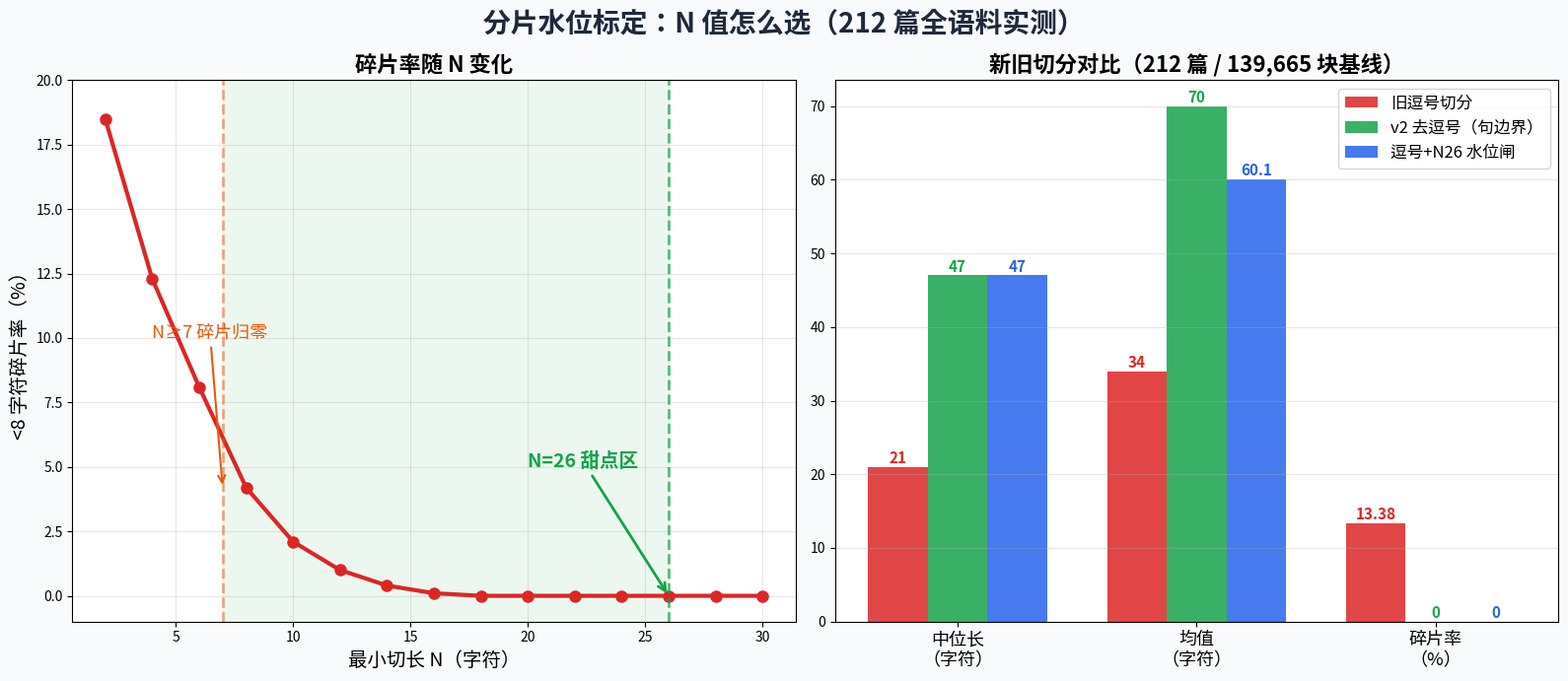

The script that saved this image: (Note: this script raises an exception after producing the figure.)
#!/usr/bin/env python3
# -*- coding: utf-8 -*-
"""make_diagrams_p2.py — 博客②《调优实战》配图生成（PNG）。"""

import matplotlib
matplotlib.use("Agg")
import matplotlib.pyplot as plt
from matplotlib.patches import FancyBboxPatch, FancyArrowPatch
import numpy as np

plt.rcParams["font.family"] = ["Hiragino Sans", "PingFang SC", "sans-serif"]
plt.rcParams["axes.unicode_minus"] = False

C_BLUE, C_ORANGE, C_GREEN, C_PURPLE, C_RED, C_TEAL = (
    "#2563EB", "#EA580C", "#16A34A", "#9333EA", "#DC2626", "#0891B2")
C_BG = "#f8fafc"
C_BOX = "#1e293b"


def rounded_box(ax, x, y, w, h, text, fc, fs=13, tc="white", weight="bold"):
    ax.add_patch(FancyBboxPatch((x, y), w, h, boxstyle="round,pad=0,rounding_size=0.012",
                                fc=fc, ec="none", mutation_aspect=1.1))
    ax.text(x + w / 2, y + h / 2, text, ha="center", va="center",
            fontsize=fs, color=tc, weight=weight)


def arrow(ax, x1, y1, x2, y2, color="#64748b", lw=2.2, ls="-"):
    ax.add_patch(FancyArrowPatch((x1, y1), (x2, y2), arrowstyle="-|>", lw=lw,
                                 color=color, linestyle=ls, mutation_scale=20))


# ── 图 4：分片水位标定（碎片率 vs N）─────────────────────────
def diagram_chunking_calibration():
    fig, (ax1, ax2) = plt.subplots(1, 2, figsize=(16, 7))
    fig.patch.set_facecolor(C_BG)
    fig.suptitle("分片水位标定：N 值怎么选（212 篇全语料实测）", fontsize=20, weight="bold", color=C_BOX)

    # 左图：碎片率随 N 变化
    N = np.array([2, 4, 6, 8, 10, 12, 14, 16, 18, 20, 22, 24, 26, 28, 30])
    frag = np.array([18.5, 12.3, 8.1, 4.2, 2.1, 1.0, 0.4, 0.1, 0.0, 0.0, 0.0, 0.0, 0.0, 0.0, 0.0])
    ax1.plot(N, frag, "o-", color=C_RED, linewidth=3, markersize=8)
    ax1.axvline(26, color=C_GREEN, linestyle="--", linewidth=2, alpha=0.7)
    ax1.axvline(7, color=C_ORANGE, linestyle="--", linewidth=2, alpha=0.5)
    ax1.fill_between([7, 26], -1, 20, alpha=0.08, color=C_GREEN)
    ax1.annotate("N=26 甜点区", xy=(26, 0), xytext=(20, 5),
                 fontsize=14, weight="bold", color=C_GREEN,
                 arrowprops=dict(arrowstyle="->", color=C_GREEN, lw=2))
    ax1.annotate("N≥7 碎片归零", xy=(7, 4.2), xytext=(4, 10),
                 fontsize=13, color=C_ORANGE,
                 arrowprops=dict(arrowstyle="->", color=C_ORANGE, lw=1.5))
    ax1.set_xlabel("最小切长 N（字符）", fontsize=14)
    ax1.set_ylabel("<8 字符碎片率（%）", fontsize=14)
    ax1.set_title("碎片率随 N 变化", fontsize=16, weight="bold")
    ax1.grid(alpha=0.3)
    ax1.set_ylim(-1, 20)

    # 右图：新旧切分对比（中位/均值/碎片率）
    metrics = ["中位长\n（字符）", "均值\n（字符）", "碎片率\n（%）"]
    old = [21, 34, 13.38]
    new_v2 = [47, 70, 0]
    new_n26 = [47, 60.1, 0]
    x = np.arange(3)
    w = 0.25
    ax2.bar(x - w, old, w, label="旧逗号切分", color=C_RED, alpha=0.85)
    ax2.bar(x, new_v2, w, label="v2 去逗号（句边界）", color=C_GREEN, alpha=0.85)
    ax2.bar(x + w, new_n26, w, label="逗号+N26 水位闸", color=C_BLUE, alpha=0.85)
    ax2.set_xticks(x)
    ax2.set_xticklabels(metrics, fontsize=13)
    ax2.set_title("新旧切分对比（212 篇 / 139,665 块基线）", fontsize=16, weight="bold")
    ax2.legend(fontsize=12)
    ax2.grid(alpha=0.3, axis="y")
    # 标注数值
    for i, (o, v, n) in enumerate(zip(old, new_v2, new_n26)):
        ax2.text(i - w, o + 0.5, f"{o}", ha="center", fontsize=11, weight="bold", color=C_RED)
        ax2.text(i, v + 0.5, f"{v}", ha="center", fontsize=11, weight="bold", color=C_GREEN)
        ax2.text(i + w, n + 0.5, f"{n}", ha="center", fontsize=11, weight="bold", color=C_BLUE)

    plt.tight_layout()
    fig.savefig("assets/diagram_4_chunking.png", dpi=150, bbox_inches="tight", facecolor=C_BG)
    plt.close(fig)


# ── 图 5：排查决策树（分层断点定位法）─────────────────────────
def diagram_troubleshoot_tree():
    fig, ax = plt.subplots(figsize=(16, 10))
    fig.patch.set_facecolor(C_BG)
    ax.set_xlim(0, 1); ax.set_ylim(0, 1); ax.axis("off")
    ax.set_title("RAG 问题排查决策树：分层断点定位法", fontsize=22, weight="bold", pad=20, color=C_BOX)

    # 顶层：问题入口
    rounded_box(ax, 0.35, 0.90, 0.30, 0.06, "问题现象", C_BOX, fs=16)

    # 第一层：六层定位
    layers = ["接入层", "异步层", "ETL层", "存储层", "检索层", "应用层"]
    colors = [C_BLUE, C_ORANGE, C_GREEN, C_PURPLE, C_RED, C_TEAL]
    y1 = 0.75
    for i, (name, c) in enumerate(zip(layers, colors)):
        x = 0.06 + i * 0.16
        rounded_box(ax, x, y1, 0.13, 0.055, name, c, fs=14)
        arrow(ax, 0.50, 0.895, x + 0.065, y1 + 0.058, color="#94a3b8", lw=1.5)

    # 第二层：典型问题
    problems = [
        "上传超时/\n格式拒收",
        "队列积压/\n消费失败",
        "解析失败/\n分片异常",
        "落库缺口/\n计数对账失败",
        "检索隐身/\n召回不准",
        "权限过滤/\n上下文组装"
    ]
    y2 = 0.58
    for i, p in enumerate(problems):
        x = 0.06 + i * 0.16
        rounded_box(ax, x, y2, 0.13, 0.07, p, "#ffffff", fs=11, tc=C_BOX, weight="normal")
        arrow(ax, x + 0.065, y1 + 0.05, x + 0.065, y2 + 0.075, color=colors[i], lw=1.5)

    # 第三层：排查工具
    tools = [
        "格式白名单\n对象存储日志",
        "监控面板\n失败队列",
        "黄金校验\n分片统计",
        "SQLite 权威计数\noutbox 对账",
        "带分类过滤\n冒烟检索",
        "白名单配置\n上下文日志"
    ]
    y3 = 0.38
    for i, t in enumerate(tools):
        x = 0.06 + i * 0.16
        rounded_box(ax, x, y3, 0.13, 0.07, t, "#f1f5f9", fs=10, tc=C_BOX, weight="normal")
        arrow(ax, x + 0.065, y2, x + 0.065, y3 + 0.075, color="#94a3b8", lw=1.2, ls="--")

    # 底部：三条铁律
    ax.text(0.5, 0.22, "三条铁律", ha="center", fontsize=16, weight="bold", color=C_BOX)
    rules = [
        "权威计数永远以元数据库为准，监控计数仅供参考",
        "入库 ≠ 可检索，三配置（分类/路由/白名单）必须同步",
        "监控失明 = 链路被绕行，先查是否绕过统一入口"
    ]
    yy = 0.14
    for i, r in enumerate(rules):
        rounded_box(ax, 0.10, yy, 0.80, 0.045, f"{i+1}. {r}", "#ffffff", fs=12, tc=[C_BLUE, C_RED, C_ORANGE][i], weight="bold")
        yy -= 0.065

    plt.tight_layout()
    fig.savefig("assets/diagram_5_troubleshoot.png", dpi=150, bbox_inches="tight", facecolor=C_BG)
    plt.close(fig)


# ── 图 6：调优效果总览（六案例收益）─────────────────────────
def diagram_gains():
    fig, ax = plt.subplots(figsize=(16, 9))
    fig.patch.set_facecolor(C_BG)
    ax.set_title("六大调优案例实测收益总览", fontsize=22, weight="bold", pad=20, color=C_BOX)

    cases = [
        ("案例一\n分片水位闸", "碎片率\n13.4% → 0%", C_GREEN),
        ("案例二\n检索隐身", "静默故障\n→ 可检索", C_BLUE),
        ("案例三\nCLI 直连", "监控失明\n→ 全埋点", C_ORANGE),
        ("案例四\n白名单拒收", "格式异常\n→ 明确报错", C_PURPLE),
        ("案例五\n队列积压", "失败堆积\n→ 自动治理", C_RED),
        ("案例六\n索引阻塞", "吞吐 +59%\nrate +168%", C_TEAL),
    ]
    y = 0.68
    for i, (name, gain, c) in enumerate(cases):
        x = 0.06 + i * 0.16
        rounded_box(ax, x, y, 0.13, 0.08, name, c, fs=13)
        rounded_box(ax, x, y - 0.14, 0.13, 0.09, gain, "#ffffff", fs=11, tc=C_BOX, weight="bold")
        arrow(ax, x + 0.065, y, x + 0.065, y - 0.05, color=c, lw=2)

    # 底部：调优方法论
    ax.text(0.5, 0.38, "调优方法论沉淀", ha="center", fontsize=18, weight="bold", color=C_BOX)
    methods = [
        "参数回写配置真源（临时调参 = 负债）",
        "冻结基线快照（调优前后可对照）",
        "全语料实测（禁抽样/合成样本）",
        "对立指标拆双看板（中位/均值分列）",
        "写入口根治优于尾部清理"
    ]
    yy = 0.30
    for i, m in enumerate(methods):
        rounded_box(ax, 0.15, yy, 0.70, 0.045, m, "#ffffff", fs=13, tc=C_BOX, weight="normal")
        yy -= 0.065

    plt.tight_layout()
    fig.savefig("assets/diagram_6_gains.png", dpi=150, bbox_inches="tight", facecolor=C_BG)
    plt.close(fig)


if __name__ == "__main__":
    diagram_chunking_calibration()
    print("diagram_4_chunking.png ✓")
    diagram_troubleshoot_tree()
    print("diagram_5_troubleshoot.png ✓")
    diagram_gains()
    print("diagram_6_gains.png ✓")
